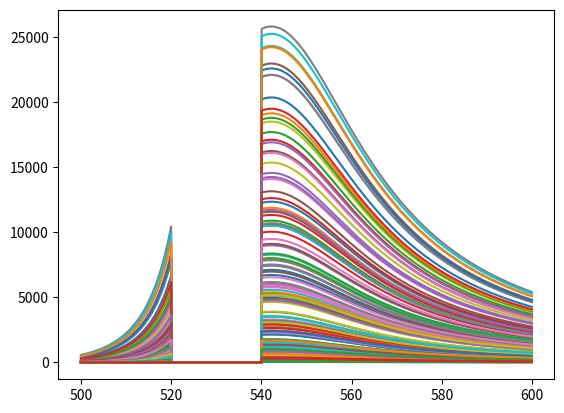
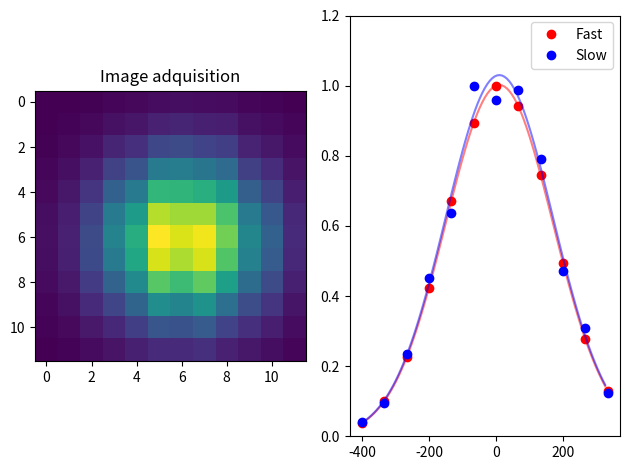
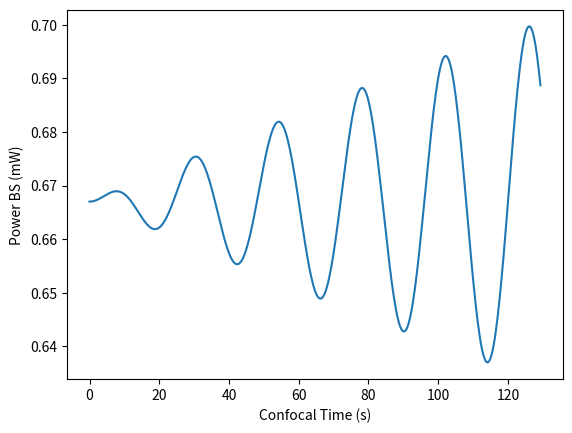

These charts were generated, in order, by the following Python code:
# -*- coding: utf-8 -*-
"""
Created on Thu Aug 29 10:14:24 2019

@author: Luciana Martinez

CIBION, Bs As, Argentina

"""

import numpy as np
import matplotlib.pyplot as plt
import os
from scipy.optimize import curve_fit

def gaussian(x, Io, xo, wo):

    return Io*np.exp(-2*(x-xo)**2/(wo**2))

def fit_gaussian(gaussian, x, y):
    
    mean = sum(x * y)
    	#sigma = sum(y * (x - mean)**2)
    sigma = np.sqrt(sum(y*(x - mean)**2))

    popt, pcov = curve_fit(gaussian, x, y, p0 = [1, mean, sigma])
        
    #x_fit = np.linspace(x[0], x[-1], 100)
    pixel_size = (x[-1]-x[0])/100 
    x_fit = np.arange(x[0], x[-1], pixel_size)
    
    y_fit = gaussian(x_fit, popt[0], popt[1], popt[2])
    
    return [x_fit, y_fit], popt

def curve_gauss(image, rango):

	profile_x = np.mean(image, axis = 1)
	profile_y = np.mean(image, axis = 0)

	#axe = np.linspace(-rango/2, rango/2, image.shape[0])
	pixel_size = rango/image.shape[0] # in nm
	axe = np.arange(-rango/2, rango/2, pixel_size)

	return [axe, profile_x, profile_y]

def image_confocal_NP(wavelength, confocal_spectrum):
     
    desired_range = np.where((wavelength > 540) & (wavelength < 580))

    image = np.zeros((confocal_spectrum.shape[0], confocal_spectrum.shape[1]))
    
    for i in range(confocal_spectrum.shape[0]):
    	for j in range(confocal_spectrum.shape[1]):

    		spectrum_ij = confocal_spectrum[i, j, :]
    		intensity = np.mean(spectrum_ij[desired_range])

    		image[i, j] = intensity

    return image


def confocal_spectrum_NP(number_pixel, rango, xo, yo, Io, wavelength, londa_spr, starts_notch, ends_notch, To, K):

	A = np.zeros((number_pixel, number_pixel, len(wavelength)))
	#x = np.linspace(-rango/2, rango/2, number_pixel)

	pixel_size = rango/number_pixel # in nm
	x = np.arange(-rango/2, rango/2, pixel_size)

	for i in range(A.shape[0]):
		for j in range(A.shape[1]):

			r2 = (x[i]-xo)**2 + (x[j]-yo)**2
			Power = Io*np.exp(-2*r2/(0.320**2))
			wavelength, spectrum = spectrum_NP(Power, wavelength, londa_spr, starts_notch, ends_notch, To, K)
			A[i, j, :] = spectrum

	return wavelength, A

def spectrum_NP(Power, wavelength, londa_spr, starts_notch, ends_notch, To, K):

	last_index_AS = np.where(wavelength >= starts_notch)[0][0]
	wavelength_AS = wavelength[:last_index_AS]

	first_index_S = np.where(wavelength >= ends_notch)[0][0]
	wavelength_S = wavelength[first_index_S:]

	init_params = np.array([Power, 50, londa_spr, 0.0], dtype=np.double)

	Temp = To + K*Power
	spectrum_AS = lorentz2(wavelength_AS, *init_params)*bose_einstein(wavelength_AS, Temp)
	
	spectrum_S =  lorentz2(wavelength_S, *init_params)

	#print(len(wavelength), len(wavelength_AS), len(wavelength_S), len(spectrum_AS), len(wavelength_S))

	spectrum = np.zeros(len(wavelength))
	spectrum[:last_index_AS] = spectrum_AS
	spectrum[first_index_S:] = spectrum_S

	return wavelength, spectrum


def lorentz2(x, *p):
    # Lorentz fitting function with an offset
    # gamma = FWHM
    # I = amplitude
    # x0 = center
    pi = np.pi
    I, gamma, x0, C = p
    return (1/pi) * I * (gamma/2)**2 / ((x - x0)**2 + (gamma/2)**2) + C

def bose_einstein(londa, temp):
    # Bose-Einstein distribution
    # temp must be in Kelvin
    hc = 1239.84193 # Plank's constant times speed of light in eV*nm
    k = 0.000086173 # Boltzmann's constant in eV/K
    londa_exc = 532 # in nm
    kT = k*temp
    inside = hc * (1/londa - 1/londa_exc) / kT
    out = 1 / ( np.exp( inside ) - 1 )
    return out

def matrix_time(exposure_time, number_pixel):

    x = number_pixel
    y = number_pixel

    matrix_pixel_time = (np.arange(x*y).reshape(x,y) + 1)*exposure_time
 
    return matrix_pixel_time.T

def multiple_images(number_pixel, rango, xo, yo, Io, wavelength, londa_spr, starts_notch, ends_notch, To, K
	, vx, vy, rate_I, exposure_time):

    N = number_pixel**2
    out = np.zeros((number_pixel, number_pixel, len(wavelength), N))
    matrixtime = matrix_time(exposure_time, number_pixel)

    first_position = np.zeros((number_pixel, number_pixel, len(wavelength)))
    last_position = np.zeros((number_pixel, number_pixel, len(wavelength)))

    for i in range(number_pixel):
        for j in range(number_pixel):
            t = matrixtime[j,i]
            xf = xo + t*vx
            yf = yo + t*vy
            If = Io + 0.10*Io*np.sin(rate_I*t*np.pi)
            wavelength, spectrum_ij = confocal_spectrum_NP(number_pixel, rango, xf, yf, If, wavelength, londa_spr, starts_notch, ends_notch, To, K)
            out[:,:,:,i*number_pixel+j] = spectrum_ij

            if t == exposure_time:
               first_position = out[:,:,:,i*number_pixel+j]

            elif t == exposure_time*number_pixel**2:
                last_position = out[:,:,:,i*number_pixel+j]

    return wavelength, out, first_position, last_position

def image_adquisition(multiple_image):

	number_pixel = multiple_image.shape[0]
	number_spectrum = multiple_image.shape[2]

	image = np.zeros((number_pixel,number_pixel, number_spectrum))
	for i in range(number_pixel):
	    for j in range(number_pixel):
	        x = i*number_pixel+j
	        image[j,i,:] = multiple_image[j,i,:,x]

	return image

def manage_save_directory(path, new_folder_name):
    # Small function to create a new folder if not exist.
    new_folder_path = os.path.join(path, new_folder_name)
    if not os.path.exists(new_folder_path):
        os.makedirs(new_folder_path)
    return new_folder_path

def optical_transmition(wavelength, intensity):

	final_intensity = intensity*((0.05/(wavelength[-1]-wavelength[0]))*(wavelength-wavelength[0]) + 0.05)

	return final_intensity


#wavelength, spectrum = spectrum_NP(Power = 10, wavelength = np.linspace(500, 600, 1002), londa_spr = 550, starts_notch = 520, ends_notch = 540, To = 298, K =1)
#plt.figure()
#plt.plot(wavelength, spectrum)
#plt.show()

parent_folder = 'C:/Users/<user>/Dropbox/Simule Drift with Confocal'
parent_folder = os.path.normpath(parent_folder)
path_to = os.path.join(parent_folder,'Simulation_spectrum_on_confocal')

#save_folder = manage_save_directory(path_to,'Confocal_Spectrum_NP_004')


meas_pow_bfp = 1000 #uW
factor = 0.47
meas_pow_sample = factor*meas_pow_bfp
#w0 = 0.320

#irrad_calc = 2*meas_pow_sample/(np.pi*w0**2)

Io = meas_pow_sample

#wavelength, confocal_spectrum = confocal_spectrum_NP(number_pixel = 12, rango = 800, xo = 10, yo = 10, Io = irrad_calc, wavelength = np.linspace(500, 600, 1002), londa_spr = 550, starts_notch = 520, ends_notch = 540, To = 298, K =1)

#name = os.path.join(save_folder, 'wavelength.txt')
#np.savetxt(name, wavelength)

#plt.figure()

#for i in range(confocal_spectrum.shape[0]):
#	for j in range(confocal_spectrum.shape[1]):

	#	spectrum_ij = confocal_spectrum[i, j, :]

	#	name = os.path.join(save_folder, 'Spectrum_i%04d_j%04d.txt' % (i, j))

	#	np.savetxt(name, spectrum_ij)

	#	plt.plot(wavelength, spectrum_ij)

#plt.show()

rate_I_max = 1/12 #Hz

wavelength, position_NP, first_position_NP, last_position_NP = multiple_images(number_pixel = 12, rango = 0.800, xo = 0.010, yo = 0.010, Io = Io,
	wavelength = np.linspace(500, 600, 1002), londa_spr = 540, starts_notch = 520, ends_notch = 540, To = 298, K =1, 
	vx = 0, vy = 0, rate_I = rate_I_max, exposure_time = 0.8)

adquisition_NP = image_adquisition(position_NP)

save_folder = manage_save_directory(path_to,'Confocal_Spectrum_NP_006')
name = os.path.join(save_folder, 'wavelength.txt')
np.savetxt(name, wavelength)

factor_fotones = 2500

plt.figure()

for i in range(adquisition_NP.shape[0]):
	for j in range(adquisition_NP.shape[1]):

		spectrum_ij = factor_fotones*optical_transmition(wavelength, adquisition_NP[i, j, :])

		name = os.path.join(save_folder, 'Spectrum_i%04d_j%04d.txt' % (i, j))

		np.savetxt(name, spectrum_ij)

		plt.plot(wavelength, spectrum_ij)

plt.show()

plot_bool = True

if plot_bool:

	image = image_confocal_NP(wavelength, adquisition_NP)
	image_curve_gauss = curve_gauss(image, rango = 800)
	image_fitx, ajuste_x = fit_gaussian(gaussian, image_curve_gauss[0], image_curve_gauss[1]/max(image_curve_gauss[1]))
	image_fity, ajuste_y = fit_gaussian(gaussian, image_curve_gauss[0], image_curve_gauss[2]/max(image_curve_gauss[2]))

	print('Gauss ajuste:', 'fast', ajuste_x, 'slow', ajuste_y)
	   
	fig, (ax3_1, ax3_2) = plt.subplots(1, 2)

	ax3_1.imshow(image)
	ax3_1.set_title('Image adquisition')
	ax3_1.grid(False)

	ax3_2.plot(image_curve_gauss[0], image_curve_gauss[1]/max(image_curve_gauss[1]), 'ro',label = 'Fast')
	ax3_2.plot(image_fitx[0], image_fitx[1], 'r-', alpha=0.5)
	ax3_2.plot(image_curve_gauss[0], image_curve_gauss[2]/max(image_curve_gauss[2]), 'bo', label = 'Slow')
	ax3_2.plot(image_fity[0], image_fity[1], 'b-', alpha=0.5)
	ax3_2.set_ylim(0, 1.2)
	ax3_2.legend(loc = 'upper right')

	fig.set_tight_layout(True)

	#figure_name = os.path.join(save_folder, 'velocity_drift_vfast_%s_vslow_%s.png' % (v_x, v_y))
	#plt.savefig(figure_name)

	plt.show()
    

# Power Sensor BS

meas_pow_bfp = 1 #mW
pow_BS = round((meas_pow_bfp/0.6)*0.4, 3)
pixel_time = 0.8 + 0.1 #s
number_pixel = 12
total_time = pixel_time*number_pixel**2
rate_I = 1/12 #Hz
rate_air = 1/(10*60)
t = np.arange(0, total_time, 0.300)
If = pow_BS + 0.08*pow_BS*np.sin(rate_I*t*np.pi)*np.sin(rate_air*t*np.pi)

plt.figure()
plt.plot(t, If)
plt.xlabel('Confocal Time (s)')
plt.ylabel('Power BS (mW)')
plt.show()